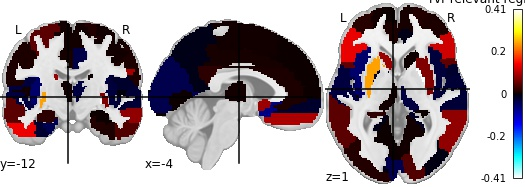

Data behind this chart, as committed beside it:
, region, feat_importance
0, Precentral_L, 0.049
1, Precentral_R, 0.004885
2, Frontal_Sup_L, 0.003462
3, Frontal_Sup_R, 0.01286
4, Frontal_Sup_Orb_L, 0.01009
5, Frontal_Sup_Orb_R, 0.01237
6, Frontal_Mid_L, 0.01806
7, Frontal_Mid_R, 0.01048
8, Frontal_Mid_Orb_L, -0.02904
9, Frontal_Mid_Orb_R, 0.04144
10, Frontal_Inf_Oper_L, 0.05135
11, Frontal_Inf_Oper_R, 0.05369
12, Frontal_Inf_Tri_L, 0.1336
13, Frontal_Inf_Tri_R, 0.1182
14, Frontal_Inf_Orb_L, 0.00544
15, Frontal_Inf_Orb_R, 0.006642
16, Rolandic_Oper_L, -0.02945
17, Rolandic_Oper_R, -0.0194
18, Supp_Motor_Area_L, 0.003999
19, Supp_Motor_Area_R, 0.005419
20, Olfactory_L, -0.0761
21, Olfactory_R, 0.0653
22, Frontal_Sup_Medial_L, 0.001914
23, Frontal_Sup_Medial_R, 0.007053
24, Frontal_Med_Orb_L, -0.01955
25, Frontal_Med_Orb_R, -0.0637
26, Rectus_L, 0.0962
27, Rectus_R, 0.2186
28, Insula_L, -0.05961
29, Insula_R, -0.0306
30, Cingulum_Ant_L, 0.01078
31, Cingulum_Ant_R, -0.009326
32, Cingulum_Mid_L, 0.007338
33, Cingulum_Mid_R, -0.03775
34, Cingulum_Post_L, 0.01941
35, Cingulum_Post_R, 0.06739
36, Hippocampus_L, 0.02082
37, Hippocampus_R, 0.001994
38, ParaHippocampal_L, -0.04318
39, ParaHippocampal_R, 0.01271
40, Amygdala_L, -0.007821
41, Amygdala_R, -0.02617
42, Calcarine_L, -0.04112
43, Calcarine_R, 0.04302
44, Cuneus_L, -0.04063
45, Cuneus_R, 0.04895
46, Lingual_L, 5.203282749353555e-05
47, Lingual_R, 0.003304
48, Occipital_Sup_L, -0.00749
49, Occipital_Sup_R, -0.004621
50, Occipital_Mid_L, 0.01273
51, Occipital_Mid_R, -0.00616
52, Occipital_Inf_L, 0.001461
53, Occipital_Inf_R, -0.008926
54, Fusiform_L, -0.02412
55, Fusiform_R, 0.0107
56, Postcentral_L, 0.0106
57, Postcentral_R, 0.01131
58, Parietal_Sup_L, 0.008748
59, Parietal_Sup_R, -0.02554
... 30 more rows
